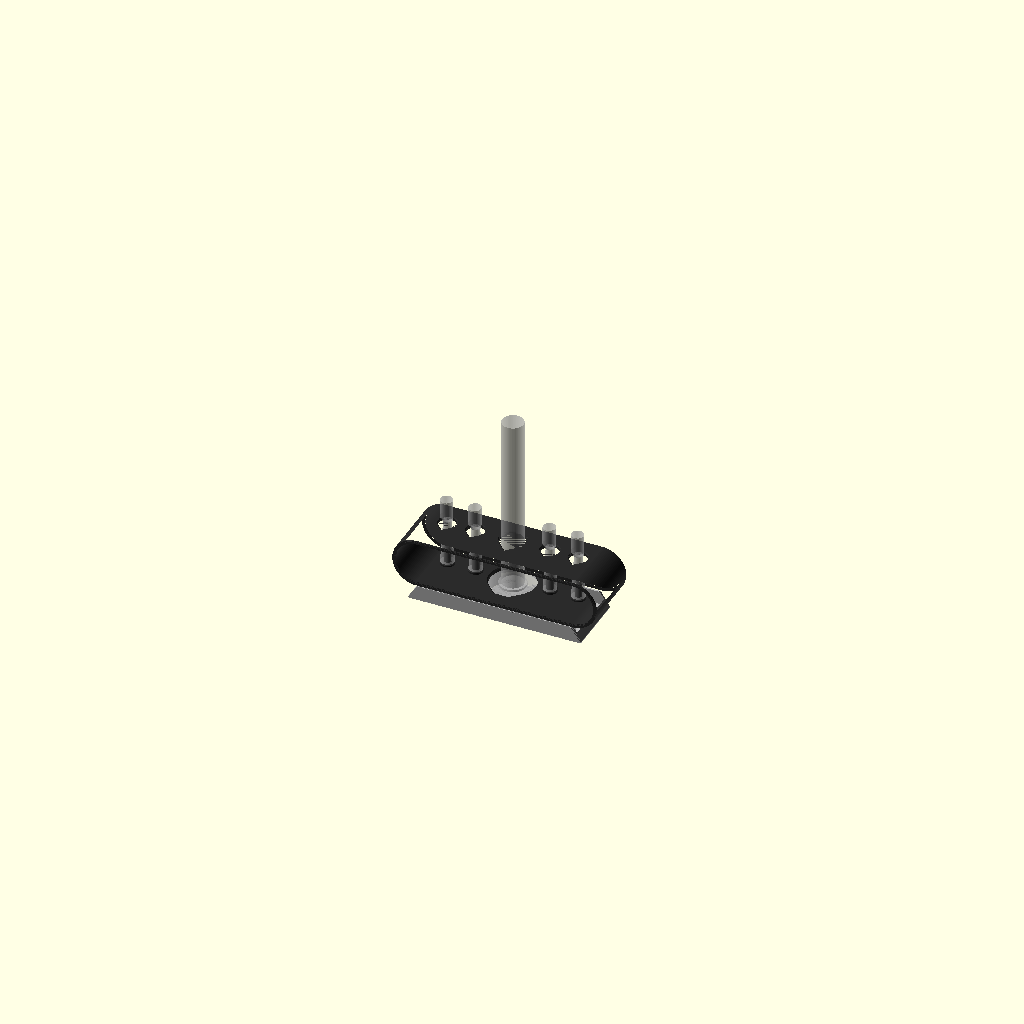
Cell 1: the model at its default parameters.
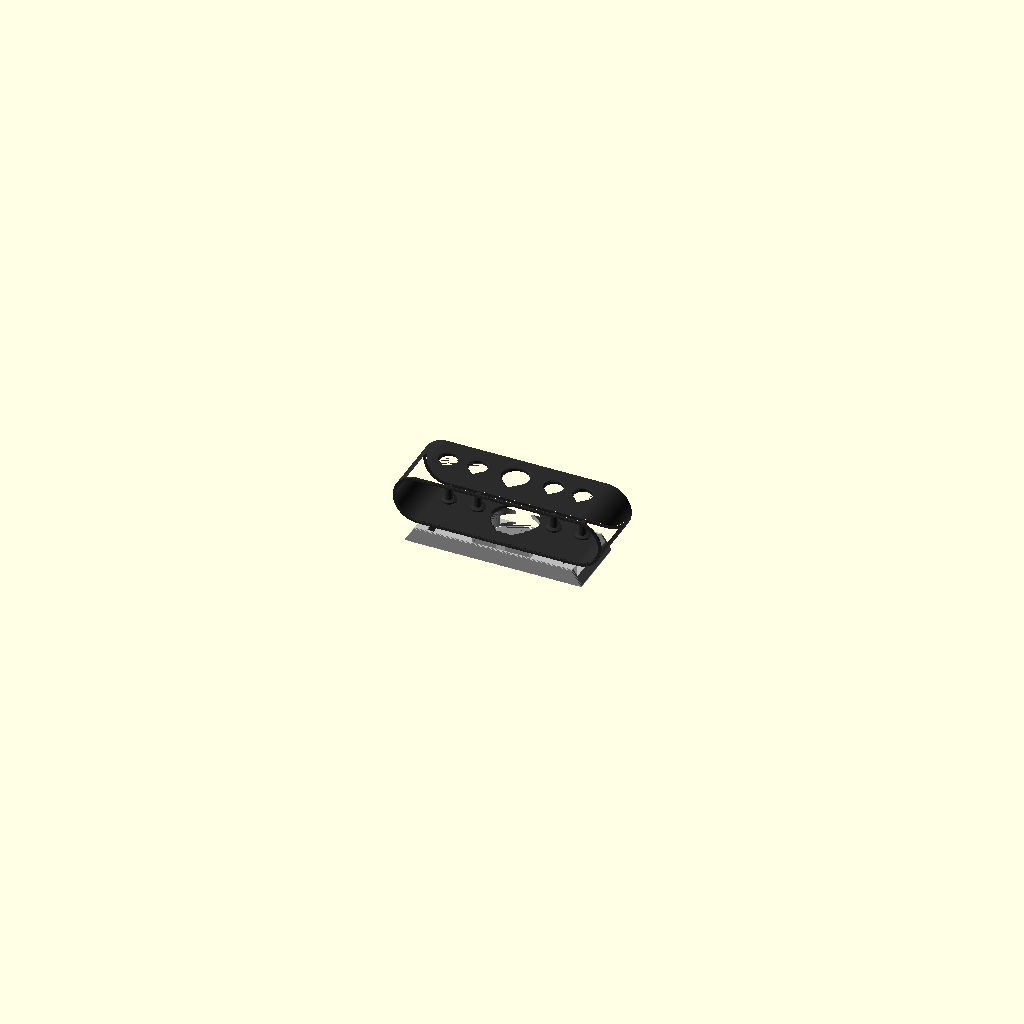
Cell 2 — part set to "assembly_unlocked", the other parameters unchanged.
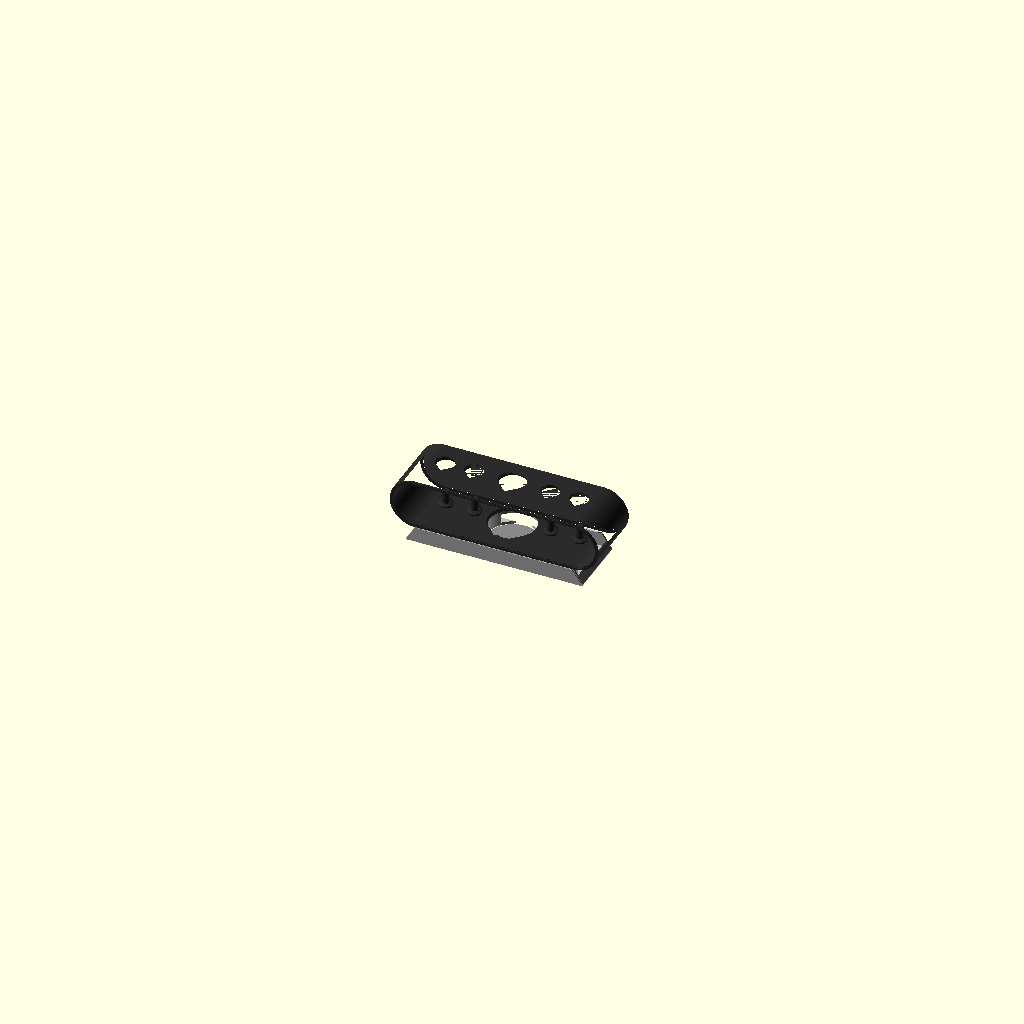
Cell 3 — show_ghosts set to false, the other parameters unchanged.
All cells are drawn from the same view direction (rotation 55°, 0°, 25°, orthographic, colour scheme Cornfield), but the view is re-fitted for each cell, so position and scale can differ between cells as well as the parameter.
The OpenSCAD source (lazienka/braun-toothbrush-holder/braun_holder_modular.scad):
// ============================================================
//  Braun / Oral-B loop holder  -  modular (v4)
//  Layout (left -> right):  head  head  [charger + handle]  head  head
//
//  Two main parts:
//   - base : open-top tray. Floor, walls, charger pocket walls, cable
//            chambers + front cable channel, lock ledges. Prints UPRIGHT,
//            no supports, nothing to bridge.
//   - loop : stadium hoop. Its bottom band is the shelf / lid of the base,
//            with the charger lip, posts, pegs, hooks and the top bar.
//            Prints on its BACK, no supports (as the first loop did).
//
//  SLIDE LOCK: four hooks under the shelf, four ledges in the base.
//   1. Put the loop on the base shifted `slide` mm toward the back.
//   2. Push it forward until it stops and the detent clicks.
//   3. Lower the assembled stand over the charger (charger + mat on the
//      counter, cable plugged in).
//   To clean: lift the stand off the charger, slide the loop back, lift.
//
//  Extra parts (TPU): charger_mat, leg_pads.
//
//  Coordinates (assembly): origin = center of the stand on the counter,
//  +X right, +Y back, +Z up. The charger sits at Y = charger_y.
// ============================================================

/* [What to render] */
part = "assembly"; // [assembly, assembly_unlocked, base, loop, charger_mat, leg_pads, test_lock]
show_ghosts = true;

/* [Charger] */
charger_d        = 56.2;
charger_h_edge   = 18.0;
charger_h_center = 20.56;
charger_clear    = 0.3;
charger_y        = 9;      // charger / handle / head row, behind the middle
lip_overlap      = 2.5;
lip_clear        = 0.4;
plug_w           = 9.5;
plug_slot_extra  = 3;

/* [Charger mat (TPU)] */
charger_mat      = true;
mat_h            = 1.0;

/* [Handle] */
handle_d         = 24;
handle_h         = 200;
handle_hole_d    = 29;

/* [Brush heads] */
head_h           = 81.34;
head_body_h      = 51;
head_d_bottom    = 15.2;
head_d_neck      = 8.9;
head_hole_d      = 20;
bristle_gap      = 3;

/* [Layout] */
peg_inner_x      = 42;
peg_pitch        = 32;
bar_end_margin   = 4;

/* [Loop] */
depth            = 74;     // loop front-to-back
wall             = 4;      // band / top bar / shelf thickness
edge_round       = 2.0;    // loop: rounded front edges
back_chamfer     = 1.0;    // loop: chamfered back edges (bed side)
edge_steps       = 6;
profile_round    = 1.5;
hole_chamfer     = 1.0;

/* [Base] */
overhang         = 1.0;    // shelf overhangs the base all around (drip edge)
front_wall       = 3;
back_wall        = 3;
end_wall         = 3.5;
floor_t          = 3;
pocket_side_wall = 3;
front_channel    = 14;     // cable channel in front of the charger
plinth_splay     = 12;
base_chamfer     = 1.0;
cable_notch_h    = 10;     // passages from the plug slot into both chambers
cable_notch_from = 18;     // ... starting this far behind the charger center
cable_exit_x     = 55;     // cable exits through the back wall at +/- this X
cable_exit_w     = 8;
cable_exit_h     = 8;

/* [Slide lock] */
lock_x           = 78;     // inner face of the lock pillars
ledge_w          = 3;      // ledge sticks out this far from the pillar
ledge_t          = 1.5;    // vertical part of the ledge, then 45° underside
foot_len         = 8;      // hook length along Y
foot_t           = 3;      // foot thickness below its sloped top
stem_t           = 3;
lock_gap         = 0.3;    // horizontal clearance hook <-> ledge / pillar
lock_vclear      = 0.4;    // vertical clearance foot <-> ledge underside
back_ledge_y     = 5;      // start of the back ledges (front ledges start at the front wall)
detent           = true;
detent_x         = 20;
detent_r         = 1.0;    // bump under the shelf
detent_h         = 0.6;    // how far the bump sticks out

/* [Posts and pegs] */
post_d           = 16;
post_h           = 3;
post_top_inset   = 3;
post_top_h       = 1.2;
peg_d            = 8.0;
peg_d_top        = 7.4;
peg_h            = 14;
peg_tip_chamfer  = 1.0;
peg_point_trunc  = 0.3;

/* [TPU leg pads] */
leg_pads         = true;
pad_groove_w     = 3.0;
pad_groove_h     = 1.6;
pad_groove_end   = 4;
pad_press        = 0.2;
pad_protrude     = 1.0;
pad_inset        = 8;

$fn = 96;
eps = 0.01;
sq2 = sqrt(2);

// ------------------------------------------------------------
// Derived dimensions (absolute Z, counter = 0)
// ------------------------------------------------------------
outer_x     = peg_inner_x + peg_pitch;
head_xs     = [-outer_x, -peg_inner_x, peg_inner_x, outer_x];
head_r      = head_hole_d / 2;
handle_r    = handle_hole_d / 2;
post_r      = post_d / 2;
pocket_r    = charger_d / 2 + charger_clear;
lip_r       = charger_d / 2 - lip_overlap;
block_x     = pocket_r + pocket_side_wall;

z0          = leg_pads ? pad_protrude : 0;
mat_z       = charger_mat ? mat_h : 0;
lid_bot     = mat_z + charger_h_edge + lip_clear;   // shelf underside = base top
band_top    = lid_bot + wall;
head_bottom = band_top + post_h;
bar_top     = head_bottom + head_body_h - bristle_gap;
bar_bot     = bar_top - wall;
R           = (bar_top - lid_bot) / 2;
zc          = lid_bot + R;
S           = outer_x + head_r + bar_end_margin;
total_len   = 2 * (S + R);

base_depth  = depth - 2 * overhang;
base_top_x  = S - overhang;
base_bot_x  = base_top_x + plinth_splay;
front_in    = -base_depth/2 + front_wall;
back_in     = base_depth/2 - back_wall;
block_front = front_in + front_channel;
cav_lo      = z0 + floor_t;
pad_x       = base_bot_x - pad_inset;
groove_len  = base_depth - 2 * pad_groove_end;

ledge_len   = foot_len + 1;
slide       = foot_len + 1;
ledge_ys    = [front_in, back_ledge_y];
front_mid   = -base_depth/2 + front_wall/2;

// hook geometry (right side)
function ledge_under(x) = lid_bot - ledge_t - (x - (lock_x - ledge_w));   // ledge underside line
sx1   = lock_x - ledge_w - lock_gap;
sx0   = sx1 - stem_t;
fx1   = lock_x - lock_gap;
foot_top_out = ledge_under(fx1) - lock_vclear;
hook_zb = foot_top_out - foot_t;
hook_tail   = lid_bot - hook_zb + 1;   // length of the 45° tail behind each foot

// ------------------------------------------------------------
// Checks
// ------------------------------------------------------------
assert(head_hole_d >= head_d_bottom + 2, "head_hole_d too small for the head's widest part");
assert(handle_hole_d >= handle_d + 3, "handle_hole_d too small");
assert(charger_y - pocket_r < block_front + 2, "Pocket walls do not reach the charger front");
assert(charger_y - handle_r * sq2 >= -depth/2 + 3, "Handle teardrop too close to the front");
assert(charger_y + post_r * sq2 <= depth/2 - back_chamfer - 1, "Post teardrops run into the back edge");
assert(peg_inner_x - post_r >= block_x - 2, "Inner posts overlap the charger opening");
assert(peg_inner_x - head_r - handle_r >= 6, "Inner head opening too close to the handle opening");
assert(peg_pitch - head_hole_d >= 6, "Head openings too close: increase peg_pitch");
assert(back_ledge_y > front_in + 0.5 + slide + foot_len + hook_tail,
       "Back ledges too close to the front ones: increase back_ledge_y");
assert(back_ledge_y + 0.5 + slide + foot_len + hook_tail < back_in,
       "Back hooks hit the back wall when unlocked: reduce back_ledge_y");
assert(lock_x - ledge_w - lock_gap - stem_t > block_x + 2, "Hooks collide with the pocket walls");
assert(lock_x + 3 < base_top_x - end_wall, "Lock pillars stick out of the end walls: reduce lock_x");

// ------------------------------------------------------------
// 2D / extrusion helpers
// ------------------------------------------------------------
module teardrop2d(r, trunc = -1) {   // point toward +Y
    intersection() {
        hull() {
            circle(r = r);
            polygon([[-r/sq2, r/sq2], [r/sq2, r/sq2], [0, r * sq2]]);
        }
        translate([-r - 1, -r - 1])
            square([2*r + 2, trunc > 0 ? r + 1 + trunc : 3 * r]);
    }
}
module teardrop2d_front(r, trunc = -1) { mirror([0, 1]) teardrop2d(r, trunc); }

module stadium2d(s, r) { hull() for (k = [-1, 1]) translate([k * s, 0]) circle(r = r); }

// Profile (X, Z) extruded from Y = y0 to y1
module extrude_y(y0, y1) { translate([0, y1, 0]) rotate([90, 0, 0]) linear_extrude(y1 - y0) children(); }
// Profile (Y, Z) extruded along X, centered
module extrude_x(w) { translate([-w/2, 0, 0]) rotate([90, 0, 90]) linear_extrude(w) children(); }

// Loop body: chamfered back edges (bed), rounded front edges
module loop_extrude(d) {
    er = edge_round; bc = back_chamfer;
    rotate([90, 0, 0]) translate([0, 0, -d/2]) union() {
        for (i = [0 : 3]) {
            t0 = bc * i / 4; t1 = bc * (i + 1) / 4;
            translate([0, 0, t0]) linear_extrude(t1 - t0 + eps) offset(delta = -(bc - t0)) children();
        }
        translate([0, 0, bc - eps]) linear_extrude(d - bc - er + 2 * eps) children();
        for (i = [0 : edge_steps - 1]) {
            t0 = er * i / edge_steps; t1 = er * (i + 1) / edge_steps;
            tm = (t0 + t1) / 2;
            translate([0, 0, d - er + t0]) linear_extrude(t1 - t0 + eps)
                offset(delta = -(er - sqrt(er * er - tm * tm))) children();
        }
    }
}

// Base body: chamfered front and back edges
module base_extrude(d) {
    c = base_chamfer;
    rotate([90, 0, 0]) translate([0, 0, -d/2]) union() {
        for (i = [0 : 3]) {
            t0 = c * i / 4; t1 = c * (i + 1) / 4;
            translate([0, 0, t0]) linear_extrude(t1 - t0 + eps) offset(delta = -(c - t0)) children();
            translate([0, 0, d - t1]) linear_extrude(t1 - t0 + eps) offset(delta = -(c - t0)) children();
        }
        translate([0, 0, c - eps]) linear_extrude(d - 2 * c + 2 * eps) children();
    }
}

// ------------------------------------------------------------
// LOOP
// ------------------------------------------------------------
module loop_profile() {
    offset(r = profile_round) offset(delta = -2 * profile_round) offset(r = profile_round)
    difference() {
        translate([0, zc]) stadium2d(S, R);
        translate([0, zc]) stadium2d(S, R - wall);
    }
}

module post3d() {
    linear_extrude(post_h - post_top_h + eps) teardrop2d(post_r);
    translate([0, 0, post_h - post_top_h])
        linear_extrude(post_top_h, scale = (post_r - post_top_inset) / post_r) teardrop2d(post_r);
}

module peg3d() {
    trunc  = peg_d/2 + peg_point_trunc;
    body_h = peg_h - peg_tip_chamfer;
    s_body = 1 - (1 - peg_d_top / peg_d) * body_h / peg_h;
    linear_extrude(body_h + eps, scale = s_body) teardrop2d(peg_d/2, trunc);
    translate([0, 0, body_h])
        linear_extrude(peg_tip_chamfer,
                       scale = (peg_d * s_body - 2 * peg_tip_chamfer) / (peg_d * s_body))
            scale(s_body) teardrop2d(peg_d/2, trunc);
}

module opening(r, z_lo, z_hi, trunc = -1) {
    translate([0, 0, z_lo]) linear_extrude(z_hi - z_lo) teardrop2d_front(r, trunc);
    translate([0, 0, z_hi - hole_chamfer])
        linear_extrude(hole_chamfer + eps, scale = (r + hole_chamfer) / r) teardrop2d_front(r, trunc);
}

// Hook cross-section (X, Z), right side: see derived values at the top

module hook2d() {
    polygon([[sx0, lid_bot + 1], [sx1, lid_bot + 1],
             [sx1, ledge_under(sx1) - lock_vclear],
             [fx1, foot_top_out], [fx1, hook_zb], [sx0, hook_zb]]);
}

// One hook (right side) with its foot at Y = y_f0 .. y_f0 + foot_len.
// Behind the foot the hook tapers back into the shelf at 45° (prints without support).
module hook3d(y_f0) {
    yb = y_f0 + foot_len;
    H  = lid_bot + 1 - hook_zb;
    intersection() {
        extrude_y(y_f0, yb + H + 2) hook2d();
        extrude_x(1000)
            polygon([[y_f0 - 1, hook_zb - 1], [yb, hook_zb - 1],
                     [yb + H + 2, lid_bot + 1 + eps], [y_f0 - 1, lid_bot + 1 + eps]]);
    }
}

module hooks() {
    for (k = [-1, 1], y = ledge_ys)
        mirror([k < 0 ? 1 : 0, 0, 0]) hook3d(y + 0.5);
}

module detent_bumps() {
    if (detent)
        for (k = [-1, 1])
            intersection() {
                translate([k * detent_x, front_mid, lid_bot - detent_h + detent_r]) sphere(r = detent_r, $fn = 24);
                translate([k * detent_x - 5, front_mid - 5, lid_bot - detent_h - 1]) cube([10, 10, detent_h + 1 + eps]);
            }
}

module loop() {
    difference() {
        loop_extrude(depth) loop_profile();
        translate([0, charger_y, 0]) {
            opening(lip_r, lid_bot - 1, band_top + eps, charger_y - block_front);
            opening(handle_r, bar_bot - 1, bar_top + eps);
            for (x = head_xs) translate([x, 0, 0]) opening(head_r, bar_bot - 1, bar_top + eps);
        }
    }
    for (x = head_xs)
        translate([x, charger_y, band_top - eps]) {
            post3d();
            translate([0, 0, post_h - eps]) peg3d();
        }
    hooks();
    detent_bumps();
}

// ------------------------------------------------------------
// BASE
// ------------------------------------------------------------
module base_profile() {
    offset(r = profile_round) offset(delta = -2 * profile_round) offset(r = profile_round)
        polygon([[-base_bot_x, z0], [base_bot_x, z0], [base_top_x, lid_bot], [-base_top_x, lid_bot]]);
}

module interior2d() {
    offset(r = 2) offset(delta = -2)
    intersection() {
        offset(delta = -end_wall)
            polygon([[-base_bot_x, z0], [base_bot_x, z0], [base_top_x, lid_bot + 20], [-base_top_x, lid_bot + 20]]);
        translate([-500, cav_lo]) square([1000, 100]);
    }
}

module lock_pillar(y0) {   // right side
    extrude_y(y0, y0 + ledge_len) {
        translate([lock_x, z0]) square([base_top_x - lock_x, lid_bot - z0]);
        polygon([[lock_x - ledge_w, lid_bot], [lock_x + eps, lid_bot],
                 [lock_x + eps, lid_bot - ledge_t - ledge_w], [lock_x - ledge_w, lid_bot - ledge_t]]);
    }
}

module base() {
    difference() {
        union() {
            difference() {
                base_extrude(base_depth) base_profile();
                // hollow, open at the top
                difference() {
                    extrude_y(front_in, back_in) interior2d();
                    translate([-block_x, block_front, -1]) cube([2 * block_x, base_depth, lid_bot + 2]);
                }
            }
            for (k = [-1, 1], y = ledge_ys) mirror([k < 0 ? 1 : 0, 0, 0]) lock_pillar(y);
        }
        // charger pocket (open bottom), plug slot
        translate([0, charger_y, -1]) {
            cylinder(h = lid_bot + 2, r = pocket_r);
            translate([-(plug_w/2 + plug_slot_extra/2), 0, 0])
                cube([plug_w + plug_slot_extra, base_depth, lid_bot + 2]);
        }
        // cable passages into both chambers
        translate([-block_x - 1, charger_y + cable_notch_from, cav_lo - eps])
            cube([2 * block_x + 2, base_depth, cable_notch_h]);
        // cable exits through the back wall
        for (k = [-1, 1])
            translate([k * cable_exit_x - cable_exit_w/2, back_in - 1, z0 - 1])
                cube([cable_exit_w, back_wall + 2, floor_t + cable_exit_h + 1]);
        // detent dimples + lead-in chamfer on the front wall top
        if (detent) {
            for (k = [-1, 1])
                translate([k * detent_x, front_mid, lid_bot - detent_h + detent_r])
                    sphere(r = detent_r + 0.25, $fn = 24);
            extrude_x(2 * (lock_x - ledge_w - 1))
                polygon([[front_in - 1, lid_bot + eps], [front_in, lid_bot - 1],
                         [front_in + 2, lid_bot - 1], [front_in + 2, lid_bot + 1]]);
        }
        // TPU pad grooves
        if (leg_pads)
            for (k = [-1, 1])
                translate([k * pad_x - pad_groove_w/2, -groove_len/2, z0 - 1])
                    cube([pad_groove_w, groove_len, pad_groove_h + 1]);
    }
}

// ------------------------------------------------------------
// TPU parts
// ------------------------------------------------------------
module charger_mat_part() {
    r = pocket_r - 0.6;
    cylinder(h = 0.4, r1 = r - 0.4, r2 = r);
    translate([0, 0, 0.4 - eps]) cylinder(h = mat_h - 0.4 + eps, r = r);
}

module leg_pad() {
    w = pad_groove_w + pad_press; h = pad_groove_h + pad_protrude;
    l = groove_len - 0.4; c = 0.4;
    hull() {
        translate([c, 0, 0]) cube([l - 2*c, w, h]);
        translate([0, c, c]) cube([l, w - 2*c, h - 2*c]);
    }
}

// ------------------------------------------------------------
// Ghosts
// ------------------------------------------------------------
module ghosts() {
    translate([0, charger_y, mat_z]) {
        cylinder(h = charger_h_edge, d = charger_d);
        cylinder(h = charger_h_center, d = 30);
    }
    translate([0, charger_y, mat_z + charger_h_center]) cylinder(h = handle_h, d = handle_d);
    for (x = head_xs) translate([x, charger_y, head_bottom]) {
        cylinder(h = head_body_h, d1 = head_d_bottom, d2 = head_d_neck);
        translate([0, 0, head_body_h])
            hull() {
                cylinder(h = head_h - head_body_h - 4, d = head_d_neck + 2);
                translate([0, -2, 6]) cylinder(h = head_h - head_body_h - 10, d = 14);
            }
    }
}

// ------------------------------------------------------------
// Output
// ------------------------------------------------------------
module loop_print_pose() { translate([0, 0, depth/2]) rotate([-90, 0, 0]) children(); }

module tpu_pads_in_place() {
    for (k = [-1, 1])
        translate([k * pad_x + (pad_groove_w + pad_press)/2, -(groove_len - 0.4)/2, z0 - pad_protrude])
            rotate([0, 0, 90]) leg_pad();
}

if (part == "assembly" || part == "assembly_unlocked") {
    color("#bdbdbd") base();
    translate([0, part == "assembly" ? 0 : slide, 0]) color("#2b2b2b") loop();
    if (charger_mat) color("#888") translate([0, charger_y, 0]) charger_mat_part();
    if (leg_pads) color("#777") tpu_pads_in_place();
    if (show_ghosts && part == "assembly") %ghosts();
}
else if (part == "base")        translate([0, 0, -z0]) base();
else if (part == "loop")        loop_print_pose() loop();
else if (part == "charger_mat") charger_mat_part();
else if (part == "leg_pads")    for (i = [0, 1]) translate([0, i * 8, 0]) leg_pad();
else if (part == "test_lock") {
    // one lock corner of each part, printed in their real orientations
    translate([0, 0, -z0]) intersection() {
        base();
        translate([lock_x - 14, front_in - 4, z0 - 1]) cube([24, ledge_len + 8, lid_bot - z0 + 2]);
    }
    translate([0, 40, 0]) loop_print_pose() intersection() {
        loop();
        translate([lock_x - 14, -depth/2 - 1, hook_zb - 1]) cube([24, 30, band_top - hook_zb + 1.5]);
    }
}

echo(str("Loop ", total_len, " x ", depth, " x ", bar_top - lid_bot, " mm (stand height ", bar_top, " mm); base ",
         2 * base_bot_x, " x ", base_depth, " x ", lid_bot - z0, " mm; slide ", slide,
         " mm; hooks reach ", lid_bot - hook_zb, " mm below the shelf"));
Customizer parameters (derived from the source; name, type, default, range or options):
part: string, default "assembly", options "assembly", "assembly_unlocked", "base", "loop", "charger_mat", "leg_pads", "test_lock"
show_ghosts: bool, default true
charger_d: number, default 56.2
charger_h_edge: number, default 18
charger_h_center: number, default 20.56
charger_clear: number, default 0.3
charger_y: number, default 9
lip_overlap: number, default 2.5
lip_clear: number, default 0.4
plug_w: number, default 9.5
plug_slot_extra: number, default 3
charger_mat: bool, default true
mat_h: number, default 1
handle_d: number, default 24
handle_h: number, default 200
handle_hole_d: number, default 29
head_h: number, default 81.34
head_body_h: number, default 51
head_d_bottom: number, default 15.2
head_d_neck: number, default 8.9
head_hole_d: number, default 20
bristle_gap: number, default 3
peg_inner_x: number, default 42
peg_pitch: number, default 32
bar_end_margin: number, default 4
depth: number, default 74
wall: number, default 4
edge_round: number, default 2
back_chamfer: number, default 1
edge_steps: number, default 6
profile_round: number, default 1.5
hole_chamfer: number, default 1
overhang: number, default 1
front_wall: number, default 3
back_wall: number, default 3
end_wall: number, default 3.5
floor_t: number, default 3
pocket_side_wall: number, default 3
front_channel: number, default 14
plinth_splay: number, default 12
base_chamfer: number, default 1
cable_notch_h: number, default 10
cable_notch_from: number, default 18
cable_exit_x: number, default 55
cable_exit_w: number, default 8
cable_exit_h: number, default 8
lock_x: number, default 78
ledge_w: number, default 3
ledge_t: number, default 1.5
foot_len: number, default 8
foot_t: number, default 3
stem_t: number, default 3
lock_gap: number, default 0.3
lock_vclear: number, default 0.4
back_ledge_y: number, default 5
detent: bool, default true
detent_x: number, default 20
detent_r: number, default 1
detent_h: number, default 0.6
post_d: number, default 16
post_h: number, default 3
post_top_inset: number, default 3
post_top_h: number, default 1.2
peg_d: number, default 8
